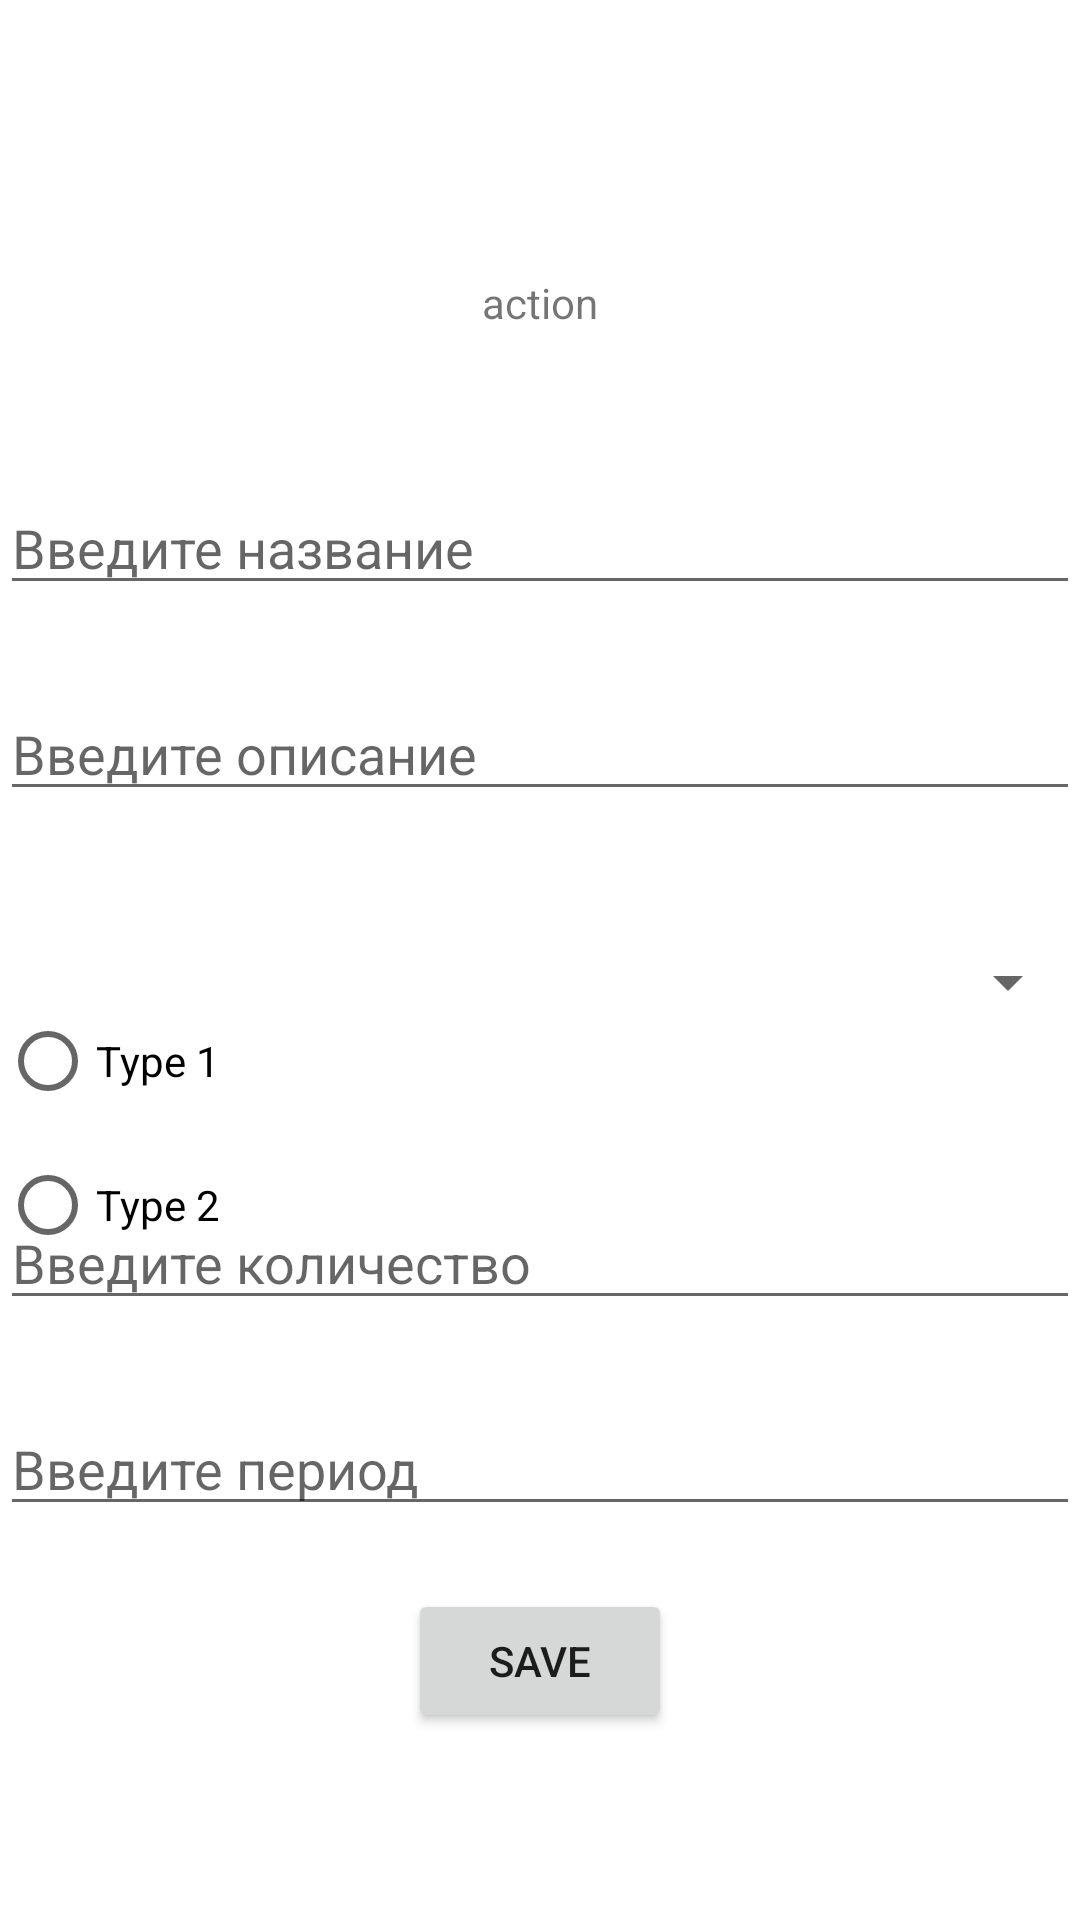

The Android layout XML behind this screen, and the referenced resources:
<!-- AndroidManifest.xml: application theme Theme.MyApplicationFour -->
<!-- res/layout/fragment_detail.xml -->
<?xml version="1.0" encoding="utf-8"?>
<androidx.constraintlayout.widget.ConstraintLayout xmlns:android="http://schemas.android.com/apk/res/android"
    xmlns:app="http://schemas.android.com/apk/res-auto"
    xmlns:tools="http://schemas.android.com/tools"
    android:layout_width="match_parent"
    android:layout_height="match_parent"
    tools:context=".DetailFragment">

    <TextView
        android:id="@+id/tvAction"
        android:layout_width="wrap_content"
        android:layout_height="wrap_content"
        android:text="@string/item_action"
        app:layout_constraintLeft_toLeftOf="parent"
        app:layout_constraintRight_toRightOf="parent"
        app:layout_constraintTop_toTopOf="parent"
        app:layout_constraintBottom_toBottomOf="@id/etTitle" />

    <EditText
        android:id="@+id/etTitle"
        android:layout_width="0dp"
        android:layout_height="wrap_content"
        android:hint="Введите название"
        app:layout_constraintLeft_toLeftOf="parent"
        app:layout_constraintRight_toRightOf="parent"
        app:layout_constraintTop_toTopOf="@id/tvAction"
        app:layout_constraintBottom_toBottomOf="@id/etDescription" />

    <EditText
        android:id="@+id/etDescription"
        android:layout_width="0dp"
        android:layout_height="wrap_content"
        android:hint="Введите описание"
        app:layout_constraintLeft_toLeftOf="parent"
        app:layout_constraintRight_toRightOf="parent"
        app:layout_constraintTop_toTopOf="@id/etTitle"
        app:layout_constraintBottom_toBottomOf="@id/spinnerPriority" />

      <Spinner
        android:id="@+id/spinnerPriority"
        android:layout_width="match_parent"
        android:layout_height="wrap_content"
        app:layout_constraintLeft_toLeftOf="parent"
        app:layout_constraintRight_toRightOf="parent"
        app:layout_constraintTop_toTopOf="@id/etDescription"
        app:layout_constraintBottom_toBottomOf="@id/rgType" />

    <RadioGroup
        android:id="@+id/rgType"
        android:layout_width="match_parent"
        android:layout_height="wrap_content"
        android:orientation="vertical"
        app:layout_constraintLeft_toLeftOf="parent"
        app:layout_constraintRight_toRightOf="parent"
        app:layout_constraintTop_toTopOf="@id/spinnerPriority"
        app:layout_constraintBottom_toBottomOf="@id/etCount">

        <RadioButton android:id="@+id/rbtnTypeOne"
            android:layout_width="wrap_content"
            android:layout_height="wrap_content"
            android:text="@string/item_type_one"
            app:layout_constraintLeft_toLeftOf="parent"
            app:layout_constraintRight_toRightOf="parent"
            app:layout_constraintTop_toTopOf="@id/rgType"
            app:layout_constraintBottom_toBottomOf="@id/rbtnTypeTwo"/>

        <RadioButton android:id="@+id/rbtnTypeTwo"
            android:layout_width="wrap_content"
            android:layout_height="wrap_content"
            android:text="@string/item_type_two"
            app:layout_constraintLeft_toLeftOf="parent"
            app:layout_constraintRight_toRightOf="parent"
            app:layout_constraintTop_toTopOf="@id/rbtnTypeOne"
            app:layout_constraintBottom_toBottomOf="@id/rgType"/>

    </RadioGroup>

    <EditText
        android:id="@+id/etCount"
        android:layout_width="0dp"
        android:layout_height="wrap_content"
        android:hint="Введите количество"
        app:layout_constraintLeft_toLeftOf="parent"
        app:layout_constraintRight_toRightOf="parent"
        app:layout_constraintTop_toTopOf="@id/rgType"
        app:layout_constraintBottom_toBottomOf="@id/etPeriod" />

    <EditText
        android:id="@+id/etPeriod"
        android:layout_width="0dp"
        android:layout_height="wrap_content"
        android:hint="Введите период"
        app:layout_constraintLeft_toLeftOf="parent"
        app:layout_constraintRight_toRightOf="parent"
        app:layout_constraintTop_toTopOf="@id/etCount"
        app:layout_constraintBottom_toBottomOf="@id/btnSave" />

    <Button
        android:id="@+id/btnSave"
        android:layout_width="wrap_content"
        android:layout_height="wrap_content"
        android:text="@string/item_save"
        app:layout_constraintLeft_toLeftOf="parent"
        app:layout_constraintRight_toRightOf="parent"
        app:layout_constraintTop_toTopOf="@id/etPeriod"
        app:layout_constraintBottom_toBottomOf="parent"
        android:onClick="onButtonClicked" />

</androidx.constraintlayout.widget.ConstraintLayout>
<!-- resources referenced by this layout -->
<resources>
  <string name="item_action">action</string>
  <string name="item_save">save</string>
  <string name="item_type_one">Type 1</string>
  <string name="item_type_two">Type 2</string>
  <style name="Theme.MyApplicationFour" parent="Theme.MaterialComponents.DayNight.NoActionBar">
          
          <item name="colorPrimary">@color/purple_500</item>
          <item name="colorPrimaryVariant">@color/purple_700</item>
          <item name="colorOnPrimary">@color/white</item>
          
          <item name="colorSecondary">@color/teal_200</item>
          <item name="colorSecondaryVariant">@color/teal_700</item>
          <item name="colorOnSecondary">@color/black</item>
          
          <item name="android:statusBarColor">?attr/colorPrimaryVariant</item>
          
      </style>
  <!-- not gathered from this repository: default colours our renderer supplied (Android Studio template values) -->
  <color name="purple_500">#FF6200EE</color>
  <color name="purple_700">#FF3700B3</color>
  <color name="teal_200">#FF03DAC5</color>
  <color name="teal_700">#FF018786</color>
  <color name="black">#FF000000</color>
  <color name="white">#FFFFFFFF</color>
</resources>
